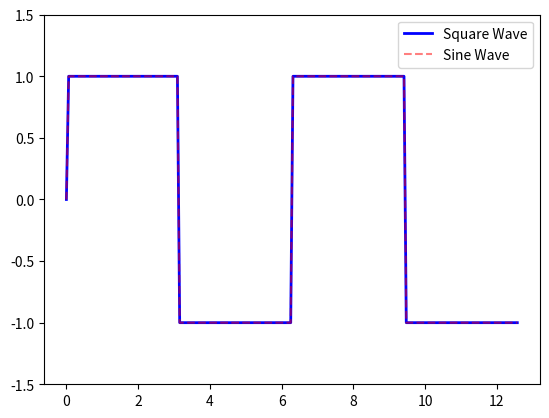

Source code (Python):
import numpy as np
import matplotlib.pyplot as plt
from matplotlib.animation import FuncAnimation

x_len = 200
y_range = [-1.5, 1.5]

fig, ax = plt.subplots()
xs = np.linspace(0, 4 * np.pi, x_len)
ys = np.sin(xs)
square_ys = np.sign(ys)
ax.set_ylim(y_range)

line, = ax.plot(xs, square_ys, 'b-', linewidth=2, label='Square Wave')
sine_line, = ax.plot(xs, ys, 'r--', alpha=0.5, label='Sine Wave')
ax.legend()

def update(frame):
    ys = np.sin(xs + frame / 10)
    square_ys = np.sign(ys)

    line.set_ydata(square_ys)
    sine_line.set_ydata(square_ys)
    return line,

ani = FuncAnimation(fig, update, frames=np.arange(0, 400, 1), interval=50, blit=True)
plt.show()
